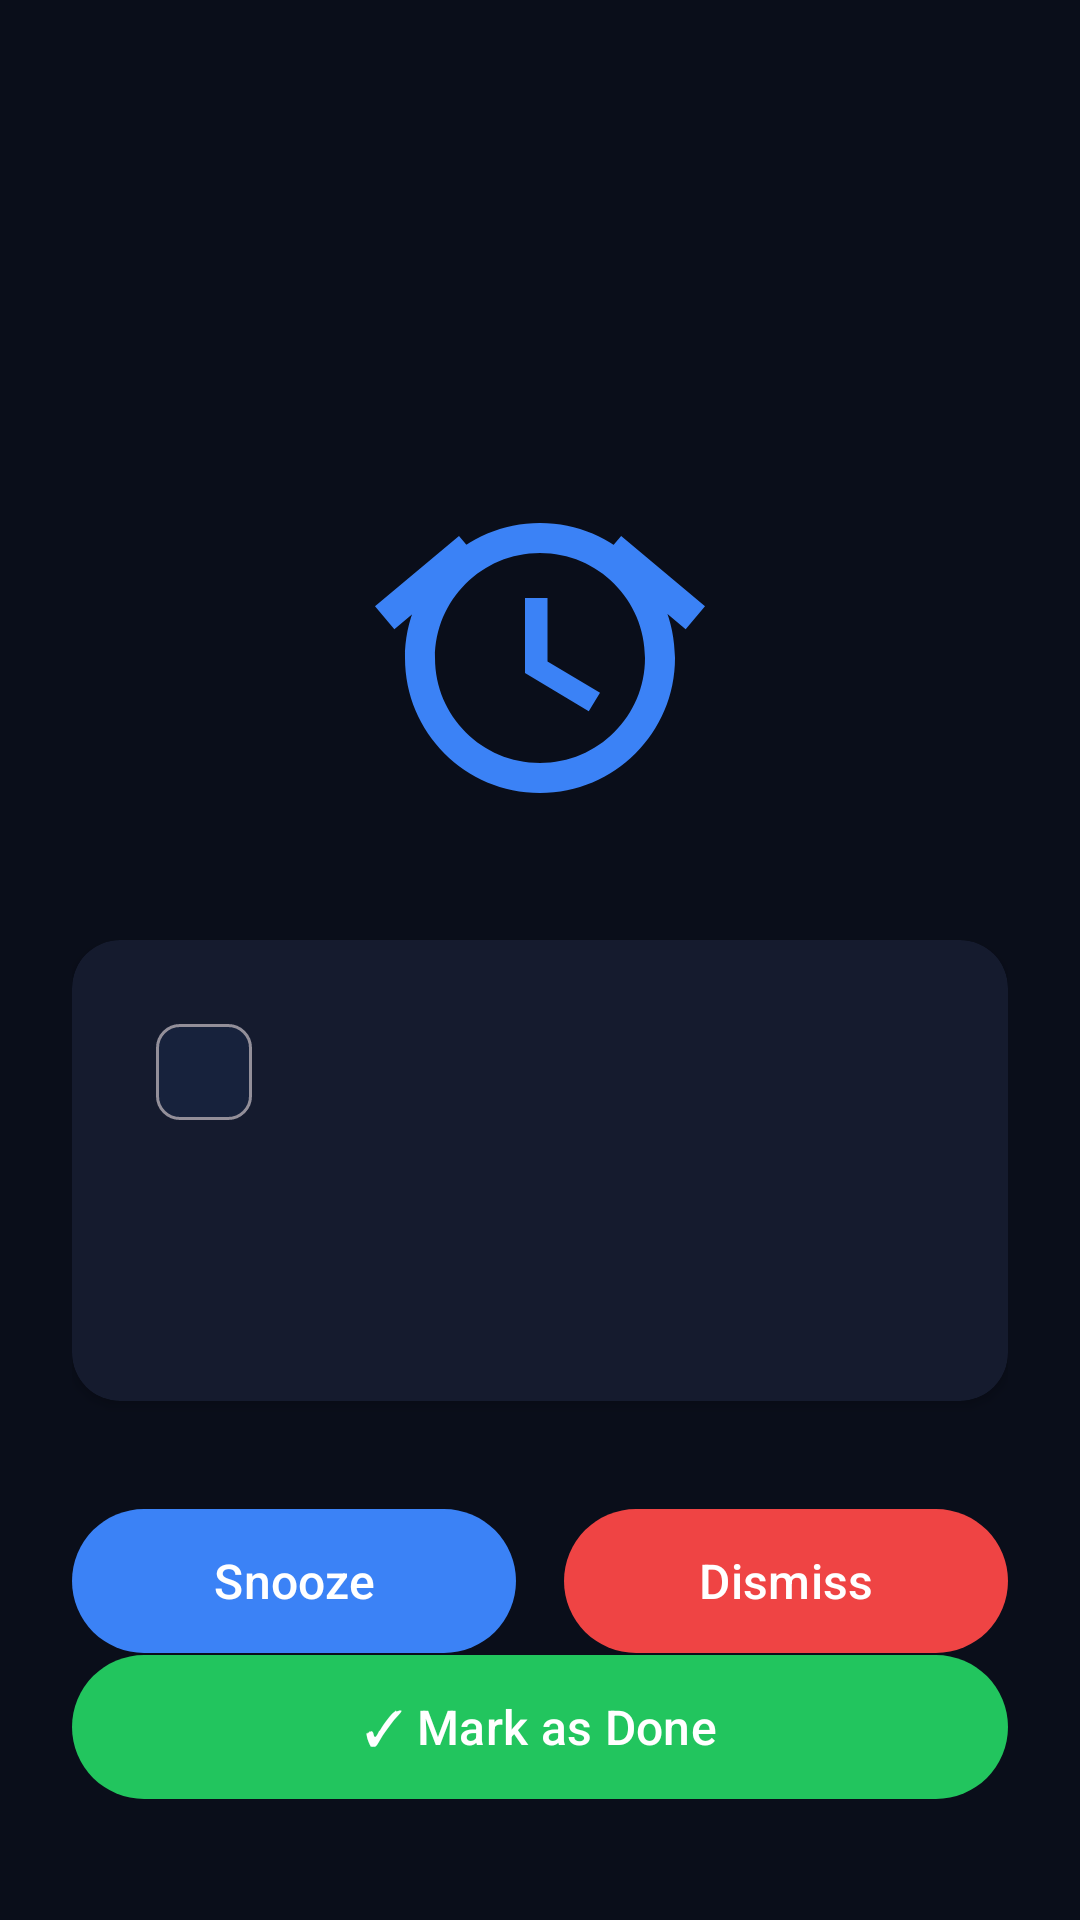

Here is an Android app screen rendered from its layout file. Give the layout XML and the strings, colors and styles it references.
<!-- AndroidManifest.xml: activity theme Theme.SmartTaskAI.Alarm -->
<!-- res/layout/activity_alarm.xml -->
<?xml version="1.0" encoding="utf-8"?>
<androidx.constraintlayout.widget.ConstraintLayout
    xmlns:android="http://schemas.android.com/apk/res/android"
    xmlns:app="http://schemas.android.com/apk/res-auto"
    xmlns:tools="http://schemas.android.com/tools"
    android:layout_width="match_parent"
    android:layout_height="match_parent"
    android:background="@color/alarm_background"
    android:padding="24dp">

    
    <View
        android:id="@+id/viewPriorityBar"
        android:layout_width="match_parent"
        android:layout_height="4dp"
        app:layout_constraintTop_toTopOf="parent"
        app:layout_constraintStart_toStartOf="parent"
        app:layout_constraintEnd_toEndOf="parent" />

    
    <LinearLayout
        android:id="@+id/layoutClock"
        android:layout_width="wrap_content"
        android:layout_height="wrap_content"
        android:orientation="horizontal"
        android:gravity="center_vertical"
        app:layout_constraintTop_toBottomOf="@id/viewPriorityBar"
        app:layout_constraintStart_toStartOf="parent"
        app:layout_constraintEnd_toEndOf="parent"
        android:layout_marginTop="32dp">

        <TextView
            android:id="@+id/textClock"
            android:layout_width="wrap_content"
            android:layout_height="wrap_content"
            android:textSize="64sp"
            android:textColor="@color/alarm_text_primary"
            
            tools:text="08:00" />

        <TextView
            android:id="@+id/textAmPm"
            android:layout_width="wrap_content"
            android:layout_height="wrap_content"
            android:textSize="24sp"
            android:textColor="@color/alarm_text_secondary"
            android:layout_marginStart="8dp"
            android:layout_marginTop="16dp"
            tools:text="AM" />
    </LinearLayout>

    
    <ImageView
        android:id="@+id/imageAlarmBell"
        android:layout_width="120dp"
        android:layout_height="120dp"
        android:src="@drawable/ic_alarm_large"
        android:tint="@color/primary"
        app:layout_constraintTop_toBottomOf="@id/layoutClock"
        app:layout_constraintStart_toStartOf="parent"
        app:layout_constraintEnd_toEndOf="parent"
        android:layout_marginTop="24dp" />

    
    <androidx.cardview.widget.CardView
        android:id="@+id/cardTaskInfo"
        android:layout_width="match_parent"
        android:layout_height="wrap_content"
        app:cardCornerRadius="16dp"
        app:cardBackgroundColor="@color/alarm_card_bg"
        app:layout_constraintTop_toBottomOf="@id/imageAlarmBell"
        app:layout_constraintStart_toStartOf="parent"
        app:layout_constraintEnd_toEndOf="parent"
        android:layout_marginTop="24dp">

        <LinearLayout
            android:layout_width="match_parent"
            android:layout_height="wrap_content"
            android:orientation="vertical"
            android:padding="20dp">

            <com.google.android.material.chip.Chip
                android:id="@+id/chipPriority"
                android:layout_width="wrap_content"
                android:layout_height="wrap_content"
                android:layout_marginBottom="8dp"
                tools:text="High Priority" />

            <TextView
                android:id="@+id/textTaskTitle"
                android:layout_width="match_parent"
                android:layout_height="wrap_content"
                android:textSize="22sp"
                android:textStyle="bold"
                android:textColor="@color/alarm_text_primary"
                android:gravity="center"
                tools:text="Time to Take Medicine!" />

            <TextView
                android:id="@+id/textTaskDescription"
                android:layout_width="match_parent"
                android:layout_height="wrap_content"
                android:textSize="15sp"
                android:textColor="@color/alarm_text_secondary"
                android:gravity="center"
                android:layout_marginTop="8dp"
                tools:text="Take your daily vitamins" />
        </LinearLayout>
    </androidx.cardview.widget.CardView>

    
    <LinearLayout
        android:id="@+id/layoutButtons"
        android:layout_width="match_parent"
        android:layout_height="wrap_content"
        android:orientation="horizontal"
        android:gravity="center"
        android:layout_marginTop="32dp"
        app:layout_constraintTop_toBottomOf="@id/cardTaskInfo"
        app:layout_constraintStart_toStartOf="parent"
        app:layout_constraintEnd_toEndOf="parent">

        <com.google.android.material.button.MaterialButton
            android:id="@+id/buttonSnooze"
            android:layout_width="0dp"
            android:layout_height="56dp"
            android:layout_weight="1"
            android:text="Snooze"
            android:textSize="16sp"
            android:layout_marginEnd="8dp"
            app:backgroundTint="@color/snooze_btn_bg"
            android:textColor="@android:color/white" />

        <com.google.android.material.button.MaterialButton
            android:id="@+id/buttonDismiss"
            android:layout_width="0dp"
            android:layout_height="56dp"
            android:layout_weight="1"
            android:text="Dismiss"
            android:textSize="16sp"
            android:layout_marginStart="8dp"
            app:backgroundTint="@color/dismiss_btn_bg"
            android:textColor="@android:color/white" />
    </LinearLayout>

    
    <com.google.android.material.button.MaterialButton
        android:id="@+id/buttonDone"
        android:layout_width="match_parent"
        android:layout_height="56dp"
        android:text="✓ Mark as Done"
        android:textSize="16sp"
        android:layout_marginTop="12dp"
        app:backgroundTint="@color/success"
        android:textColor="@android:color/white"
        app:layout_constraintTop_toBottomOf="@id/layoutButtons"
        app:layout_constraintStart_toStartOf="parent"
        app:layout_constraintEnd_toEndOf="parent"
        app:layout_constraintBottom_toBottomOf="parent"
        android:layout_marginBottom="32dp" />

</androidx.constraintlayout.widget.ConstraintLayout>
<!-- resources referenced by this layout -->
<resources>
  <color name="alarm_background">#0A0E1A</color>
  <color name="alarm_card_bg">#151B2E</color>
  <color name="alarm_text_primary">#F1F5F9</color>
  <color name="alarm_text_secondary">#94A3B8</color>
  <color name="dismiss_btn_bg">#EF4444</color>
  <color name="primary">#3B82F6</color>
  <color name="snooze_btn_bg">#3B82F6</color>
  <color name="success">#22C55E</color>
  <!-- drawable ic_alarm_large (drawable) -->
  <vector xmlns:android="http://schemas.android.com/apk/res/android" android:width="96dp" android:height="96dp" android:viewportWidth="24" android:viewportHeight="24">
    <path android:fillColor="#3B82F6" android:pathData="M12,1C7.03,1 3,5.03 3,10s4.03,9 9,9 9,-4.03 9,-9S16.97,1 12,1zM12,17c-3.87,0 -7,-3.13 -7,-7s3.13,-7 7,-7 7,3.13 7,7 -3.13,7 -7,7zM12.5,6H11v5l4.25,2.55 0.75,-1.23 -3.5,-2.08V6zM7.88,3.39L6.6,1.86 1,6.55l1.29,1.53 5.59,-4.69zM23,6.55l-5.59,-4.69 -1.29,1.53 5.59,4.69L23,6.55z"/>
  </vector>
  <style name="Theme.SmartTaskAI.Alarm" parent="Theme.Material3.Dark.NoActionBar">
          <item name="colorPrimary">@color/primary</item>
  
          
          <item name="android:colorBackground">@color/alarm_background</item>
  
          <item name="colorSurface">@color/alarm_card_bg</item>
          <item name="colorOnBackground">@color/alarm_text_primary</item>
  
          <item name="android:statusBarColor">#00000000</item>
          <item name="android:windowTranslucentStatus">true</item>
          <item name="android:windowLightStatusBar">false</item>
      </style>
</resources>
